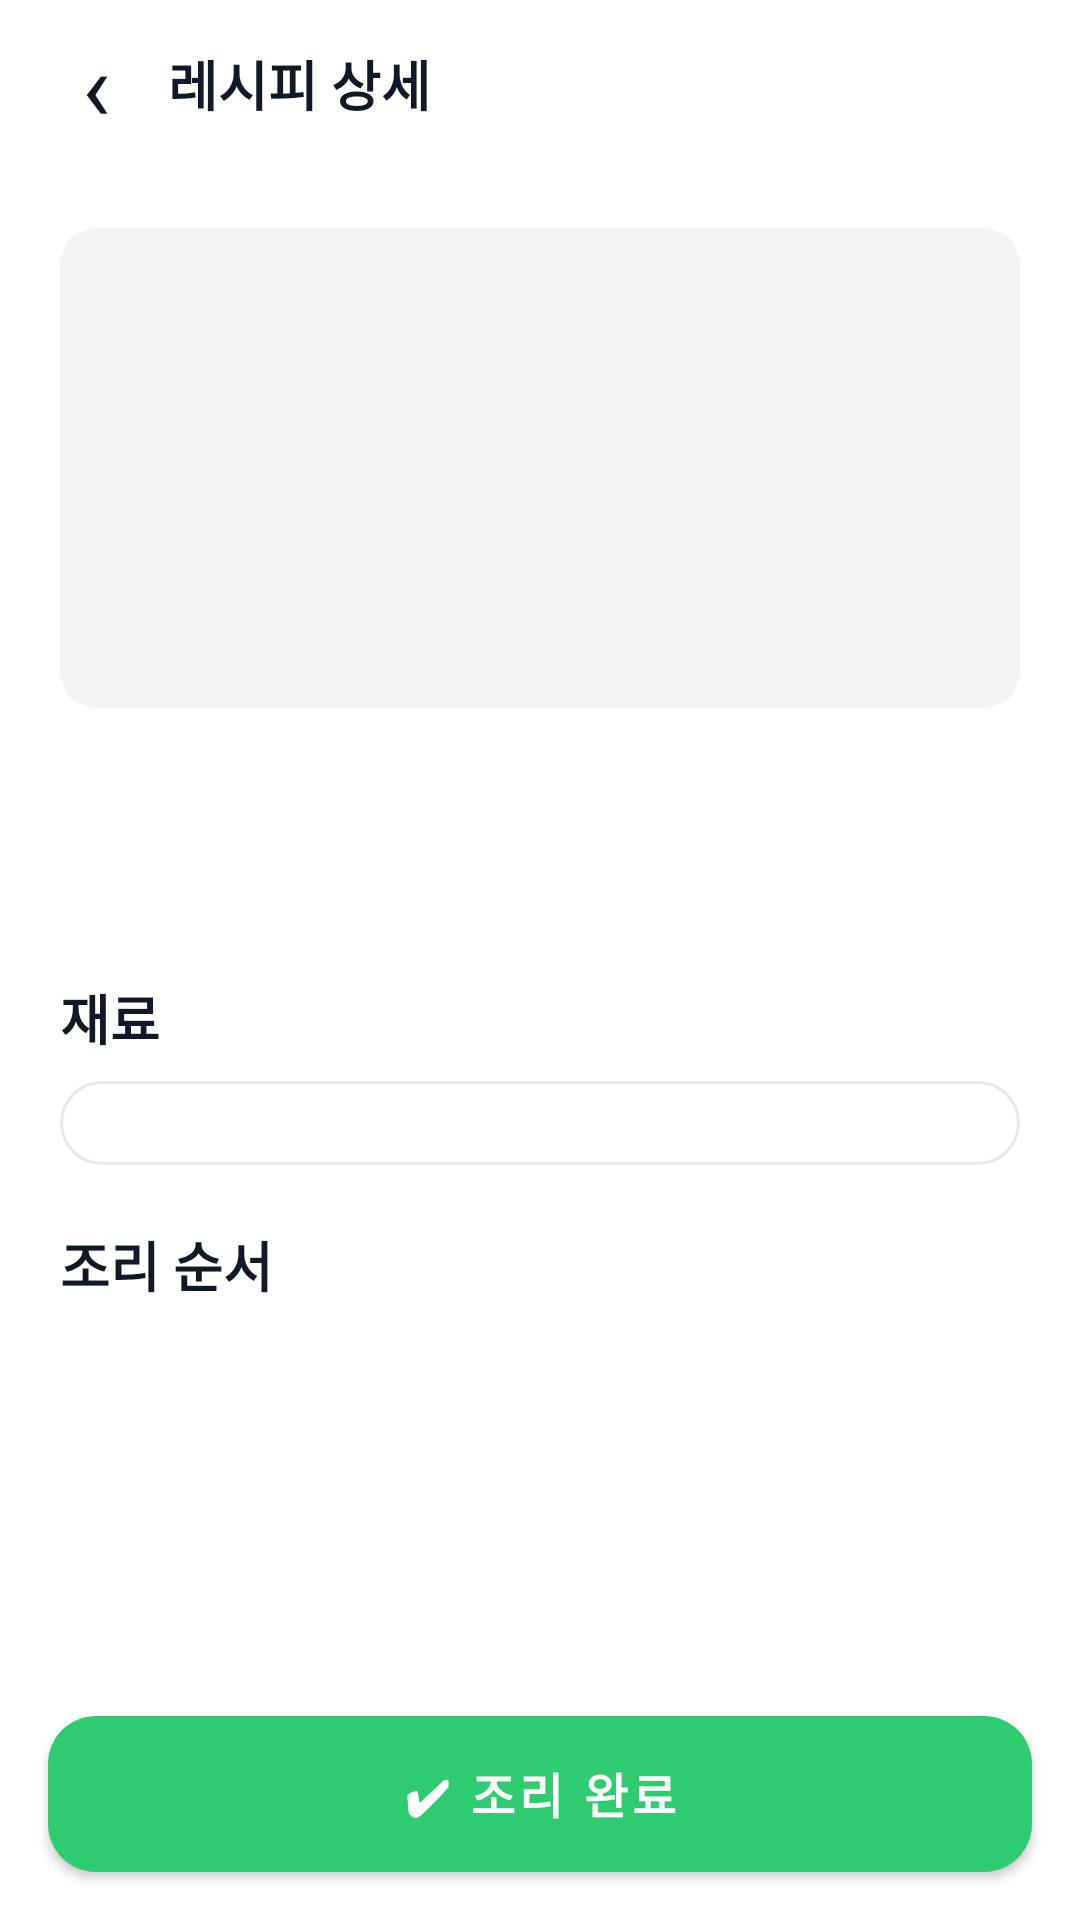

Android layout source for this screen:
<!-- AndroidManifest.xml: application theme Theme.SaveFood -->
<!-- res/layout/activity_recipe_detail.xml -->
<?xml version="1.0" encoding="utf-8"?>
<LinearLayout xmlns:android="http://schemas.android.com/apk/res/android"
    xmlns:app="http://schemas.android.com/apk/res-auto"
    android:layout_width="match_parent"
    android:layout_height="match_parent"
    android:orientation="vertical">

    <LinearLayout
        android:layout_width="match_parent"
        android:layout_height="56dp"
        android:gravity="center_vertical"
        android:orientation="horizontal"
        android:paddingHorizontal="8dp">

        <TextView
            android:id="@+id/btn_back"
            android:layout_width="48dp"
            android:layout_height="48dp"
            android:gravity="center"
            android:text="‹"
            android:textColor="@color/text_primary"
            android:textSize="32sp" />

        <TextView
            android:layout_width="wrap_content"
            android:layout_height="wrap_content"
            android:text="레시피 상세"
            android:textColor="@color/text_primary"
            android:textSize="18sp"
            android:textStyle="bold" />
    </LinearLayout>

    <ScrollView
        android:layout_width="match_parent"
        android:layout_height="0dp"
        android:layout_weight="1">

        <LinearLayout
            android:layout_width="match_parent"
            android:layout_height="wrap_content"
            android:orientation="vertical"
            android:padding="20dp">

            <TextView
                android:id="@+id/tv_emoji"
                android:layout_width="match_parent"
                android:layout_height="160dp"
                android:background="@drawable/bg_emoji"
                android:gravity="center"
                android:textSize="72sp" />

            <TextView
                android:id="@+id/tv_name"
                android:layout_width="wrap_content"
                android:layout_height="wrap_content"
                android:layout_marginTop="16dp"
                android:textColor="@color/text_primary"
                android:textSize="24sp"
                android:textStyle="bold" />

            <TextView
                android:id="@+id/tv_meta"
                style="@style/SaveFood.Caption"
                android:layout_width="wrap_content"
                android:layout_height="wrap_content"
                android:layout_marginTop="4dp"
                android:textSize="13sp" />

            <LinearLayout
                android:layout_width="match_parent"
                android:layout_height="wrap_content"
                android:layout_marginTop="20dp"
                android:orientation="horizontal">

                <TextView
                    style="@style/SaveFood.Title"
                    android:layout_width="0dp"
                    android:layout_height="wrap_content"
                    android:layout_weight="1"
                    android:text="재료"
                    android:textSize="18sp" />

                <TextView
                    android:id="@+id/tv_have"
                    android:layout_width="wrap_content"
                    android:layout_height="wrap_content"
                    android:textColor="@color/green_dark"
                    android:textSize="13sp"
                    android:textStyle="bold" />
            </LinearLayout>

            <LinearLayout
                android:id="@+id/layout_ingredients"
                android:layout_width="match_parent"
                android:layout_height="wrap_content"
                android:layout_marginTop="8dp"
                android:background="@drawable/bg_card"
                android:orientation="vertical"
                android:padding="14dp" />

            <LinearLayout
                android:layout_width="match_parent"
                android:layout_height="wrap_content"
                android:layout_marginTop="20dp"
                android:orientation="horizontal">

                <TextView
                    style="@style/SaveFood.Title"
                    android:layout_width="0dp"
                    android:layout_height="wrap_content"
                    android:layout_weight="1"
                    android:text="조리 순서"
                    android:textSize="18sp" />

                <TextView
                    android:id="@+id/tv_step_count"
                    style="@style/SaveFood.Caption"
                    android:layout_width="wrap_content"
                    android:layout_height="wrap_content" />
            </LinearLayout>

            <LinearLayout
                android:id="@+id/layout_steps"
                android:layout_width="match_parent"
                android:layout_height="wrap_content"
                android:layout_marginTop="8dp"
                android:orientation="vertical" />
        </LinearLayout>
    </ScrollView>

    <com.google.android.material.button.MaterialButton
        android:id="@+id/btn_done"
        style="@style/Widget.SaveFood.Button"
        android:layout_width="match_parent"
        android:layout_height="wrap_content"
        android:layout_margin="16dp"
        android:text="✔ 조리 완료" />
</LinearLayout>
<!-- resources referenced by this layout -->
<resources>
  <color name="green_dark">#1E9E55</color>
  <color name="text_primary">#111827</color>
  <!-- drawable bg_card (drawable) -->
  <?xml version="1.0" encoding="utf-8"?>
  <shape xmlns:android="http://schemas.android.com/apk/res/android" android:shape="rectangle">
      <solid android:color="@color/white" />
      <stroke android:width="1dp" android:color="@color/border" />
      <corners android:radius="16dp" />
  </shape>
  <!-- drawable bg_emoji (drawable) -->
  <?xml version="1.0" encoding="utf-8"?>
  <shape xmlns:android="http://schemas.android.com/apk/res/android" android:shape="rectangle">
      <solid android:color="@color/bg_gray" />
      
      <corners android:radius="12dp" />
  </shape>
  <style name="SaveFood.Caption">
          <item name="android:textSize">12sp</item>
          <item name="android:textColor">@color/text_secondary</item>
      </style>
  <style name="SaveFood.Title">
          <item name="android:textSize">16sp</item>
          <item name="android:textStyle">bold</item>
          <item name="android:textColor">@color/text_primary</item>
      </style>
  <style name="Widget.SaveFood.Button" parent="Widget.MaterialComponents.Button">
          <item name="android:minHeight">52dp</item>
          <item name="cornerRadius">16dp</item>
          <item name="android:textSize">16sp</item>
          <item name="android:textStyle">bold</item>
          <item name="android:insetTop">0dp</item>
          <item name="android:insetBottom">0dp</item>
      </style>
  <style name="Theme.SaveFood" parent="Theme.MaterialComponents.Light.NoActionBar">
          <item name="colorPrimary">@color/green</item>
          <item name="colorPrimaryDark">@color/green_dark</item>
          <item name="colorOnPrimary">@color/white</item>
          <item name="colorSecondary">@color/green</item>
          <item name="android:statusBarColor">@color/white</item>
          <item name="android:windowLightStatusBar">true</item>
          <item name="android:windowBackground">@color/white</item>
          <item name="android:textColorPrimary">@color/text_primary</item>
          <item name="bottomSheetDialogTheme">@style/ThemeOverlay.SaveFood.BottomSheetDialog</item>
      </style>
  <color name="white">#FFFFFF</color>
  <color name="border">#E5E7EB</color>
  <color name="bg_gray">#F3F4F6</color>
  <color name="text_secondary">#6B7280</color>
  <color name="green">#2FCB71</color>
  <style name="ThemeOverlay.SaveFood.BottomSheetDialog" parent="ThemeOverlay.MaterialComponents.BottomSheetDialog">
          <item name="bottomSheetStyle">@style/Widget.SaveFood.BottomSheet</item>
      </style>
  <style name="Widget.SaveFood.BottomSheet" parent="Widget.MaterialComponents.BottomSheet.Modal">
          <item name="backgroundTint">@color/white</item>
          <item name="shapeAppearanceOverlay">@style/ShapeAppearance.SaveFood.TopRounded</item>
      </style>
  <style name="ShapeAppearance.SaveFood.TopRounded" parent="">
          <item name="cornerFamily">rounded</item>
          <item name="cornerSizeTopLeft">24dp</item>
          <item name="cornerSizeTopRight">24dp</item>
          <item name="cornerSizeBottomLeft">0dp</item>
          <item name="cornerSizeBottomRight">0dp</item>
      </style>
</resources>
